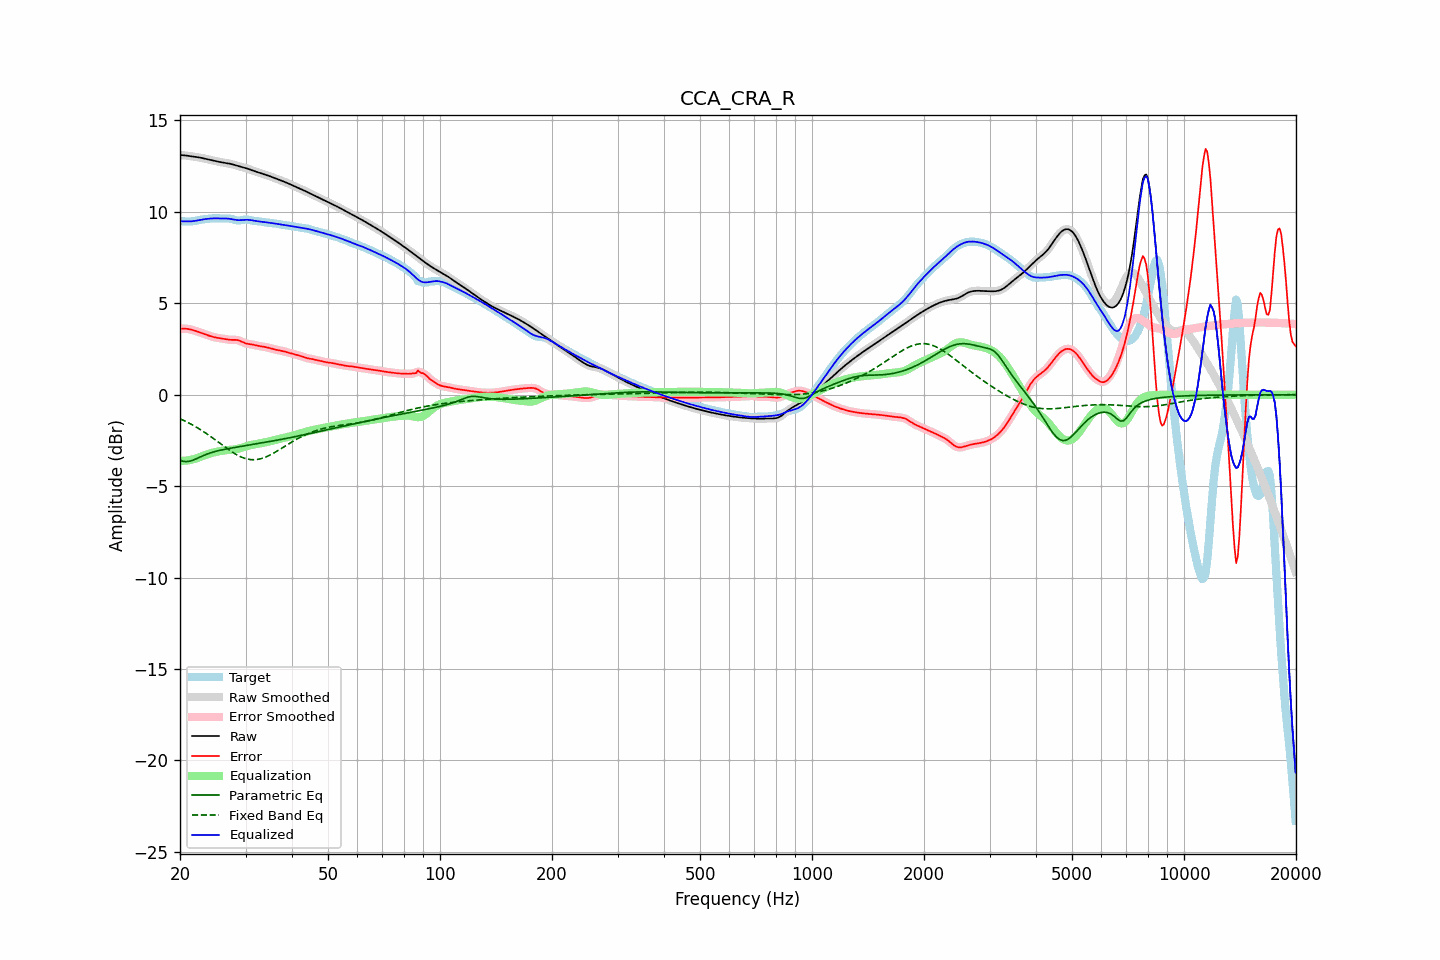

The file beside this chart, header and first rows:
frequency, raw, error, smoothed, error_smoothed, equalization, parametric_eq, fixed_band_eq, equalized_raw, equalized_smoothed, target
20.00, 13.11, 3.61, 13.11, 3.61, -3.61, -3.59, -1.31, 9.49, 9.49, 9.50
20.20, 13.10, 3.61, 13.10, 3.61, -3.62, -3.61, -1.35, 9.49, 9.49, 9.49
20.40, 13.10, 3.61, 13.10, 3.62, -3.61, -3.64, -1.39, 9.48, 9.48, 9.48
20.61, 13.09, 3.62, 13.09, 3.61, -3.61, -3.65, -1.44, 9.48, 9.48, 9.48
20.81, 13.08, 3.61, 13.08, 3.61, -3.60, -3.66, -1.48, 9.48, 9.48, 9.47
21.02, 13.07, 3.60, 13.07, 3.60, -3.59, -3.65, -1.52, 9.48, 9.48, 9.47
21.23, 13.05, 3.58, 13.05, 3.58, -3.58, -3.64, -1.57, 9.48, 9.48, 9.47
21.44, 13.04, 3.56, 13.04, 3.56, -3.56, -3.61, -1.62, 9.48, 9.48, 9.48
21.66, 13.03, 3.54, 13.03, 3.54, -3.54, -3.58, -1.66, 9.49, 9.49, 9.49
21.87, 13.02, 3.51, 13.02, 3.51, -3.51, -3.55, -1.71, 9.51, 9.51, 9.51
22.09, 13.00, 3.48, 13.00, 3.48, -3.48, -3.51, -1.76, 9.52, 9.52, 9.52
22.31, 12.99, 3.45, 12.99, 3.45, -3.45, -3.47, -1.82, 9.54, 9.54, 9.54
22.54, 12.98, 3.42, 12.98, 3.42, -3.42, -3.43, -1.87, 9.56, 9.55, 9.55
22.76, 12.96, 3.39, 12.96, 3.39, -3.39, -3.39, -1.93, 9.57, 9.57, 9.57
22.99, 12.94, 3.36, 12.94, 3.36, -3.36, -3.35, -1.98, 9.58, 9.58, 9.58
23.22, 12.92, 3.33, 12.92, 3.33, -3.33, -3.31, -2.04, 9.60, 9.60, 9.60
23.45, 12.90, 3.29, 12.90, 3.29, -3.29, -3.28, -2.10, 9.61, 9.61, 9.61
23.69, 12.88, 3.26, 12.88, 3.26, -3.26, -3.24, -2.16, 9.62, 9.62, 9.62
23.92, 12.86, 3.23, 12.86, 3.23, -3.23, -3.21, -2.22, 9.63, 9.63, 9.63
24.16, 12.84, 3.20, 12.84, 3.20, -3.20, -3.18, -2.28, 9.64, 9.64, 9.64
24.40, 12.82, 3.18, 12.82, 3.18, -3.18, -3.15, -2.34, 9.64, 9.64, 9.65
24.65, 12.80, 3.15, 12.80, 3.15, -3.16, -3.13, -2.41, 9.65, 9.65, 9.65
24.89, 12.78, 3.13, 12.78, 3.13, -3.14, -3.10, -2.47, 9.65, 9.65, 9.65
25.14, 12.76, 3.12, 12.76, 3.12, -3.12, -3.08, -2.54, 9.65, 9.65, 9.65
25.39, 12.74, 3.10, 12.74, 3.10, -3.10, -3.06, -2.60, 9.64, 9.64, 9.64
25.65, 12.73, 3.09, 12.73, 3.09, -3.08, -3.04, -2.67, 9.64, 9.64, 9.64
25.91, 12.71, 3.07, 12.71, 3.07, -3.07, -3.02, -2.73, 9.64, 9.64, 9.64
26.16, 12.69, 3.06, 12.69, 3.06, -3.05, -3.00, -2.80, 9.64, 9.64, 9.64
26.43, 12.68, 3.04, 12.68, 3.04, -3.04, -2.98, -2.86, 9.64, 9.64, 9.64
26.69, 12.67, 3.03, 12.67, 3.03, -3.03, -2.97, -2.93, 9.64, 9.64, 9.64
26.96, 12.65, 3.01, 12.65, 3.01, -3.02, -2.95, -2.99, 9.63, 9.63, 9.64
27.23, 12.64, 3.00, 12.64, 3.01, -3.02, -2.93, -3.05, 9.62, 9.62, 9.63
27.50, 12.62, 3.00, 12.62, 3.00, -3.01, -2.92, -3.11, 9.61, 9.61, 9.61
27.77, 12.59, 3.00, 12.59, 3.00, -3.00, -2.90, -3.16, 9.59, 9.59, 9.59
28.05, 12.57, 3.00, 12.57, 3.00, -2.99, -2.89, -3.22, 9.57, 9.57, 9.56
28.33, 12.54, 3.00, 12.54, 3.00, -2.98, -2.87, -3.27, 9.56, 9.56, 9.54
28.62, 12.51, 2.98, 12.51, 2.98, -2.96, -2.86, -3.32, 9.55, 9.55, 9.53
28.90, 12.49, 2.95, 12.49, 2.95, -2.94, -2.84, -3.36, 9.55, 9.55, 9.53
29.19, 12.46, 2.92, 12.46, 2.92, -2.91, -2.83, -3.40, 9.55, 9.55, 9.55
29.48, 12.44, 2.87, 12.44, 2.88, -2.88, -2.81, -3.44, 9.56, 9.56, 9.57
29.78, 12.42, 2.84, 12.42, 2.84, -2.85, -2.80, -3.47, 9.56, 9.56, 9.58
30.08, 12.39, 2.81, 12.39, 2.81, -2.82, -2.78, -3.50, 9.57, 9.57, 9.59
30.38, 12.37, 2.79, 12.37, 2.79, -2.80, -2.77, -3.52, 9.57, 9.57, 9.58
30.68, 12.34, 2.77, 12.34, 2.77, -2.77, -2.75, -3.54, 9.56, 9.56, 9.56
30.99, 12.30, 2.76, 12.31, 2.76, -2.75, -2.74, -3.55, 9.55, 9.55, 9.54
31.30, 12.27, 2.75, 12.27, 2.75, -2.74, -2.73, -3.55, 9.54, 9.54, 9.52
31.61, 12.24, 2.73, 12.24, 2.73, -2.72, -2.71, -3.56, 9.52, 9.52, 9.51
31.93, 12.21, 2.70, 12.21, 2.70, -2.70, -2.70, -3.55, 9.50, 9.50, 9.50
32.24, 12.18, 2.68, 12.18, 2.68, -2.69, -2.68, -3.54, 9.49, 9.49, 9.50
32.57, 12.15, 2.66, 12.15, 2.67, -2.67, -2.67, -3.53, 9.48, 9.48, 9.49
32.89, 12.13, 2.65, 12.12, 2.65, -2.66, -2.65, -3.51, 9.47, 9.47, 9.47
33.22, 12.10, 2.64, 12.10, 2.64, -2.64, -2.64, -3.48, 9.46, 9.46, 9.46
33.55, 12.07, 2.63, 12.07, 2.63, -2.62, -2.62, -3.45, 9.45, 9.45, 9.44
33.89, 12.04, 2.61, 12.04, 2.61, -2.60, -2.61, -3.42, 9.44, 9.44, 9.43
34.23, 12.01, 2.59, 12.01, 2.59, -2.59, -2.59, -3.38, 9.43, 9.43, 9.42
34.57, 11.98, 2.57, 11.98, 2.57, -2.57, -2.57, -3.34, 9.41, 9.41, 9.41
34.92, 11.95, 2.55, 11.95, 2.55, -2.55, -2.56, -3.30, 9.40, 9.40, 9.40
35.27, 11.91, 2.52, 11.91, 2.52, -2.52, -2.54, -3.25, 9.39, 9.39, 9.39
35.62, 11.88, 2.50, 11.88, 2.50, -2.50, -2.53, -3.21, 9.38, 9.38, 9.38
35.97, 11.85, 2.48, 11.85, 2.48, -2.48, -2.51, -3.16, 9.36, 9.36, 9.37
... 635 more rows
